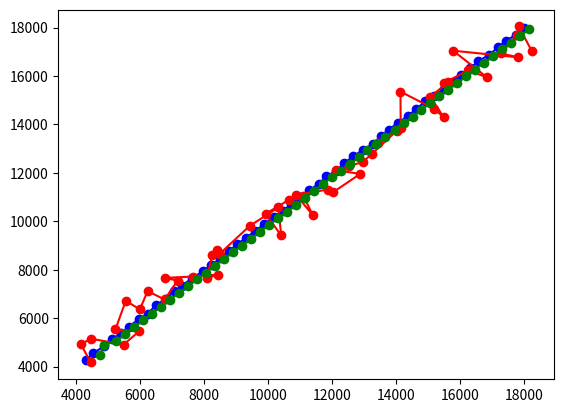

Reproduce this figure in Python.
import numpy as np
import matplotlib.pyplot as plt
iterations = 50
positionX_error = positionY_error = 20
velocityX_error = velocityY_error = 5
positionX_error_measure = positionY_error_measure = 400
velocityX_error_measure = velocityY_error_measure = 7

Q = [[positionX_error ** 2,0,0,0],
																[0, positionY_error ** 2,0,0],
																[0,0,velocityX_error ** 2,0],
																[0,0,0,velocityY_error ** 2]]	


R = [[positionX_error_measure ** 2,0,0,0],
														[0, positionY_error_measure ** 2,0,0],
														[0,0,velocityX_error_measure ** 2,0],
														[0,0,0,velocityY_error_measure ** 2]]

mean = [0,0,0,0]
state_init = np.array([4000,4000,280,280])

def get_A(delta_t):
	return np.array([[1,0,delta_t,0],[0,1,0,delta_t],[0,0,1,0],[0,0,0,1]])

#H matrix, sensor mallfunction
def get_H(delta_t):
	return np.array([[1,0,delta_t,0],[0,1,0,delta_t],[0,0,1,0],[0,0,0,1]])

def get_H_Error(delta_t):
	return np.array([[1,0,delta_t,0],[0,1,0,delta_t],[0,0,1,0],[0,0,0,1]])

class Model:
	def cal_state_predicted(self, A, state_predicted_current):
			state_predicted_next = np.matmul(A, state_predicted_current)
			return state_predicted_next

	#no convariance, only variance
	def cal_initial_error_covariance(self, error_x, error_vx):
			matrix = [[error_x * error_x, 0],[0, error_vx * error_vx]]
			return matrix

	def cal_error_covariance_predicted(self, A, P, A_Tranpose):
			error_covariance = np.matmul(np.matmul(A, P), A_Tranpose)
			#remove covariance
			error_covariance = np.fliplr(error_covariance)
			np.fill_diagonal(error_covariance,0)
			error_covariance = np.fliplr(error_covariance)
			
			#error_covariance[0][1] = 0
			#error_covariance[0][2] = 0
			#error_covariance[0][3] = 0

			#error_covariance[1][0] = 0
			#error_covariance[1][2] = 0
			#error_covariance[1][3] = 0

			#error_covariance[2][0] = 0
			#error_covariance[2][1] = 0
			#error_covariance[2][3] = 0

			#error_covariance[3][0] = 0
			#error_covariance[3][1] = 0
			#error_covariance[3][2] = 0

			return error_covariance


	def cal_kg(self, error_covariance, H, H_Tranpose, R):
			A = np.matmul(error_covariance, H_Tranpose)
			B = np.add(np.matmul(np.matmul(H, error_covariance), H_Tranpose), R)
			kg = np.divide(A, B)
			kg = np.round(np.nan_to_num(kg),3)
			return kg

	def cal_adjusted_state(self, state_estimate, kalman_gain, state_measured):
			tmp1 = np.subtract(state_measured, state_estimate)
			tmp2 = np.round(np.matmul(kalman_gain, tmp1),1)
			adjusted_state = np.add(state_estimate, tmp2)
			return adjusted_state

	def cal_adjusted_error_covariance(self, convariance_matrix_predicted, K, I, H):
			KH = np.matmul(K, H)
			adjusted_error_covariance = np.multiply(np.subtract(I, KH),convariance_matrix_predicted)
			return np.round(adjusted_error_covariance,1)


	def simulate(self):
		states_predicted = []
		measures_defect = []
		for x in range(1, iterations + 1):
			#calculate predicted state
			A = get_A(x)
			w = np.random.multivariate_normal(mean,Q)
			state_predicted = np.add(np.matmul(A,state_init), w)
			states_predicted.append(state_predicted)
			#calculate predicted measurement
			H = get_H_Error(x)
			e = np.random.multivariate_normal(mean,R)
			measure_defect = np.add(np.matmul(H,state_init), e)
			measures_defect.append(measure_defect)

		return states_predicted,measures_defect





if __name__ == "__main__":
	model = Model()
	(states,measurements) = model.simulate()
	#
	A = get_A(1)
	H = get_H(1)
	states_adjusted = []
	
	state_base = []
	error_covariance_base = []
	I = [[1,0,0,0],[0,1,0,0],[0,0,1,0],[0,0,0,1]]

	for k in range(1, iterations):
		if len(state_base) == 0:
			state_base = measurements[0]
		else:
			state_base = state_adjusted
		state_predicted = model.cal_state_predicted(A, state_base)

		if len(error_covariance_base) == 0:
			error_covariance_base = Q
		else:
			error_covariance_base = error_covariance_adjusted
		error_covariance_predicted = model.cal_error_covariance_predicted(A, error_covariance_base, A.transpose())

		kalman_gain = model.cal_kg(error_covariance_predicted, H, H.transpose(), R)
		state_adjusted = model.cal_adjusted_state(state_predicted, kalman_gain, measurements[k])
		error_covariance_adjusted = model.cal_adjusted_error_covariance(error_covariance_predicted, kalman_gain, I, H)
		states_adjusted.append(state_adjusted)
		


	plt.plot([x[0] for x in states], [x[1] for x in states], color = 'blue', marker = 'o')
	plt.plot([x[0] for x in measurements], [x[1] for x in measurements], color = 'red', marker = 'o')
	plt.plot([x[0] for x in states_adjusted], [x[1] for x in states_adjusted], color = 'green', marker = 'o')
	plt.show()